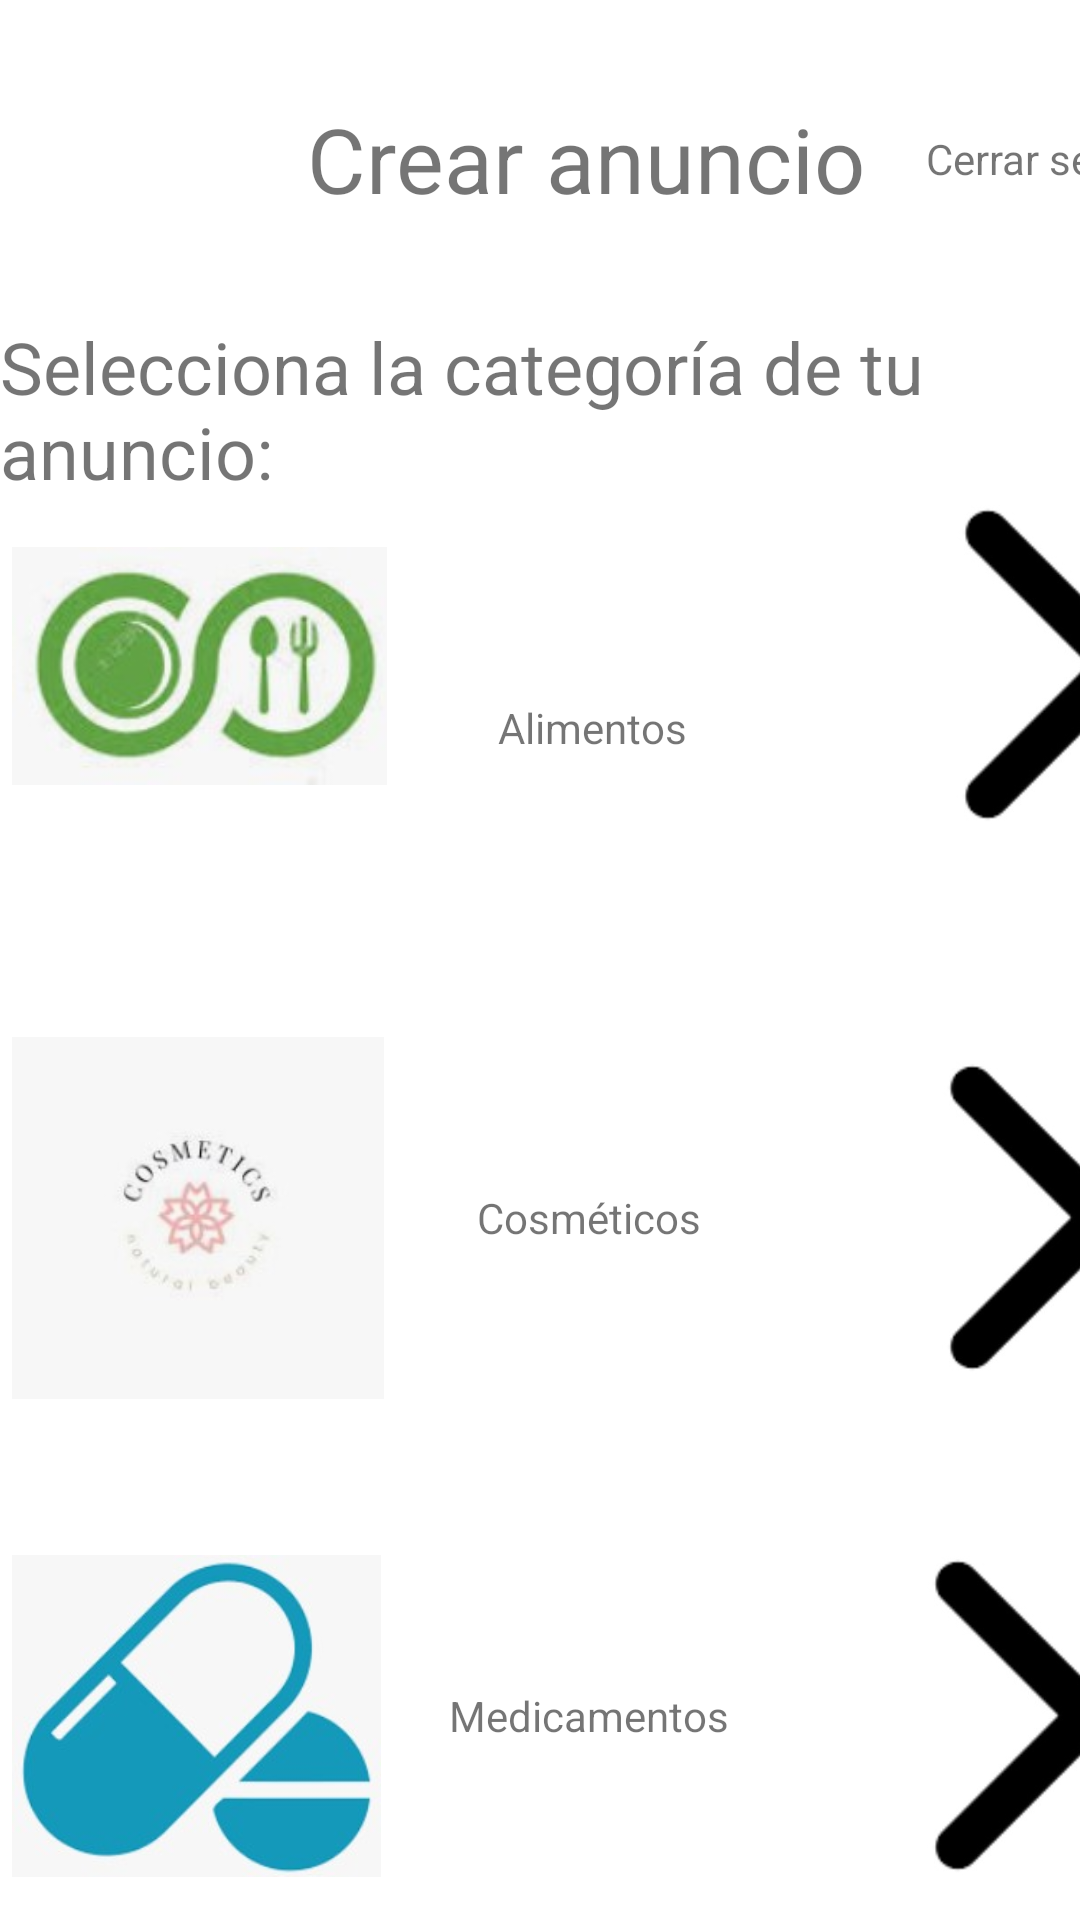

The Android layout XML behind this screen, and the referenced resources:
<!-- AndroidManifest.xml: application theme Theme.ContactApp3 -->
<!-- res/layout/activity_crear_anuncio.xml -->
<?xml version="1.0" encoding="utf-8"?>

<androidx.constraintlayout.widget.ConstraintLayout xmlns:android="http://schemas.android.com/apk/res/android"
    xmlns:app="http://schemas.android.com/apk/res-auto"
    xmlns:tools="http://schemas.android.com/tools"
    android:layout_width="match_parent"
    android:layout_height="match_parent"
    tools:context=".crear_anuncio">

    <FrameLayout
        android:id="@+id/frameLayout4"
        android:layout_width="385dp"
        android:layout_height="158dp"
        android:layout_marginStart="4dp"
        android:layout_marginLeft="4dp"
        android:layout_marginTop="8dp"
        app:layout_constraintStart_toStartOf="parent"
        app:layout_constraintTop_toBottomOf="@+id/frameLayout3">

        <TextView
            android:id="@+id/textView21"
            android:layout_width="wrap_content"
            android:layout_height="wrap_content"
            android:layout_gravity="center"
            android:text="@string/medicamentos" />

        <ImageView
            android:id="@+id/imageView9"
            android:layout_width="101dp"
            android:layout_height="111dp"
            android:layout_gravity="center_vertical|end"
            android:contentDescription="@string/avatar"
            android:onClick="irAPublicar"
            app:srcCompat="@drawable/chevron" />

        <ImageView
            android:id="@+id/imageView12"
            android:layout_width="123dp"
            android:layout_height="match_parent"
            android:contentDescription="@string/avatar"
            app:srcCompat="@drawable/medicamentos" />

    </FrameLayout>

    <FrameLayout
        android:id="@+id/frameLayout2"
        android:layout_width="387dp"
        android:layout_height="153dp"
        android:layout_marginStart="4dp"
        android:layout_marginLeft="4dp"
        app:layout_constraintStart_toStartOf="parent"
        app:layout_constraintTop_toBottomOf="@+id/textView19">

        <ImageView
            android:id="@+id/chv"
            android:layout_width="85dp"
            android:layout_height="111dp"
            android:layout_gravity="end"
            android:background="@drawable/chevron"
            android:contentDescription="@string/avatar"
            android:onClick="irAPublicar"
            app:srcCompat="@drawable/chevron" />

        <ImageView
            android:id="@+id/imageView8"
            android:layout_width="125dp"
            android:layout_height="wrap_content"
            android:contentDescription="@string/avatar"
            app:srcCompat="@drawable/alimentos" />

        <TextView
            android:id="@+id/txt_alimentosca"
            android:layout_width="wrap_content"
            android:layout_height="wrap_content"
            android:layout_gravity="center"
            android:text="@string/alimentos" />

    </FrameLayout>

    <FrameLayout
        android:id="@+id/frameLayout"
        android:layout_width="391dp"
        android:layout_height="106dp"
        app:layout_constraintStart_toStartOf="parent"
        app:layout_constraintTop_toTopOf="parent">

        <ImageView
            android:id="@+id/imageView"
            android:layout_width="58dp"
            android:layout_height="58dp"
            android:layout_gravity="end"
            android:background="@drawable/avataar"
            android:contentDescription="@string/avatar"
            app:srcCompat="@drawable/avataar" />

        <TextView
            android:id="@+id/textView"
            android:layout_width="wrap_content"
            android:layout_height="wrap_content"
            android:layout_gravity="center_vertical|end"
            android:onClick="cerrarSesion"
            android:text="@string/cerrarsesion" />

        <TextView
            android:id="@+id/txt_alimentos1"
            android:layout_width="wrap_content"
            android:layout_height="wrap_content"
            android:layout_gravity="center"
            android:text="@string/crearAnuncio"
            android:textSize="30sp" />

    </FrameLayout>

    <FrameLayout
        android:id="@+id/frameLayout3"
        android:layout_width="385dp"
        android:layout_height="158dp"
        android:layout_marginStart="4dp"
        android:layout_marginLeft="4dp"
        android:layout_marginTop="8dp"
        app:layout_constraintStart_toStartOf="parent"
        app:layout_constraintTop_toBottomOf="@+id/frameLayout2">

        <TextView
            android:id="@+id/txt_cosmeticos"
            android:layout_width="wrap_content"
            android:layout_height="wrap_content"
            android:layout_gravity="center"
            android:text="@string/cosmeticos" />

        <ImageView
            android:id="@+id/imageView3"
            android:layout_width="92dp"
            android:layout_height="109dp"
            android:layout_gravity="center_vertical|end"
            android:contentDescription="@string/avatar"
            android:onClick="irAPublicar"
            app:srcCompat="@drawable/chevron" />

        <ImageView
            android:id="@+id/imageView11"
            android:layout_width="124dp"
            android:layout_height="match_parent"
            android:contentDescription="@string/avatar"
            app:srcCompat="@drawable/cosmeticos" />

    </FrameLayout>

    <FrameLayout
        android:layout_width="385dp"
        android:layout_height="158dp"
        android:layout_marginStart="4dp"
        android:layout_marginLeft="4dp"
        android:layout_marginTop="4dp"
        app:layout_constraintStart_toStartOf="parent"
        app:layout_constraintTop_toBottomOf="@+id/frameLayout4">

        <TextView
            android:id="@+id/textView22"
            android:layout_width="wrap_content"
            android:layout_height="wrap_content"
            android:layout_gravity="center"
            android:text="@string/vestuario" />

        <ImageView
            android:id="@+id/imageView10"
            android:layout_width="106dp"
            android:layout_height="116dp"
            android:layout_gravity="center_vertical|end"
            android:contentDescription="@string/avatar"
            android:onClick="irAPublicar"
            app:srcCompat="@drawable/chevron" />

        <ImageView
            android:id="@+id/imageView13"
            android:layout_width="125dp"
            android:layout_height="144dp"
            android:contentDescription="@string/avatar"
            app:srcCompat="@drawable/vestuario" />

    </FrameLayout>

    <TextView
        android:id="@+id/textView19"
        android:layout_width="386dp"
        android:layout_height="60dp"
        android:text="@string/categoria_emp"
        android:textSize="24sp"
        app:layout_constraintStart_toStartOf="parent"
        app:layout_constraintTop_toBottomOf="@+id/frameLayout" />
</androidx.constraintlayout.widget.ConstraintLayout>
<!-- resources referenced by this layout -->
<resources>
  <!-- drawable alimentos: jpg bitmap (drawable-v24, 6502 bytes) -->
  <!-- drawable chevron: jpg bitmap (drawable-v24, 7229 bytes) -->
  <!-- drawable cosmeticos: jpg bitmap (drawable-v24, 3863 bytes) -->
  <!-- drawable medicamentos: jpg bitmap (drawable-v24, 10234 bytes) -->
  <!-- drawable vestuario: jpg bitmap (drawable-v24, 7676 bytes) -->
  <string name="alimentos">Alimentos</string>
  <string name="avatar">Avatar</string>
  <string name="categoria_emp">Selecciona la categoría de tu anuncio:</string>
  <string name="cerrarsesion">Cerrar sesión</string>
  <string name="cosmeticos">Cosméticos</string>
  <string name="crearAnuncio">Crear anuncio</string>
  <string name="medicamentos">Medicamentos</string>
  <string name="vestuario">Vestuario</string>
  <style name="Theme.ContactApp3" parent="Theme.MaterialComponents.DayNight.NoActionBar">
          
          <item name="colorPrimary">@color/purple_500</item>
          <item name="colorPrimaryVariant">@color/purple_700</item>
          <item name="colorOnPrimary">@color/white</item>
          
          <item name="colorSecondary">@color/teal_200</item>
          <item name="colorSecondaryVariant">@color/teal_700</item>
          <item name="colorOnSecondary">@color/black</item>
          
          <item name="android:statusBarColor" tools:targetApi="l">?attr/colorPrimaryVariant</item>
          
      </style>
  <!-- not gathered from this repository: default colours our renderer supplied (Android Studio template values) -->
  <color name="purple_500">#FF6200EE</color>
  <color name="purple_700">#FF3700B3</color>
  <color name="teal_200">#FF03DAC5</color>
  <color name="teal_700">#FF018786</color>
  <color name="black">#FF000000</color>
  <color name="white">#FFFFFFFF</color>
</resources>
